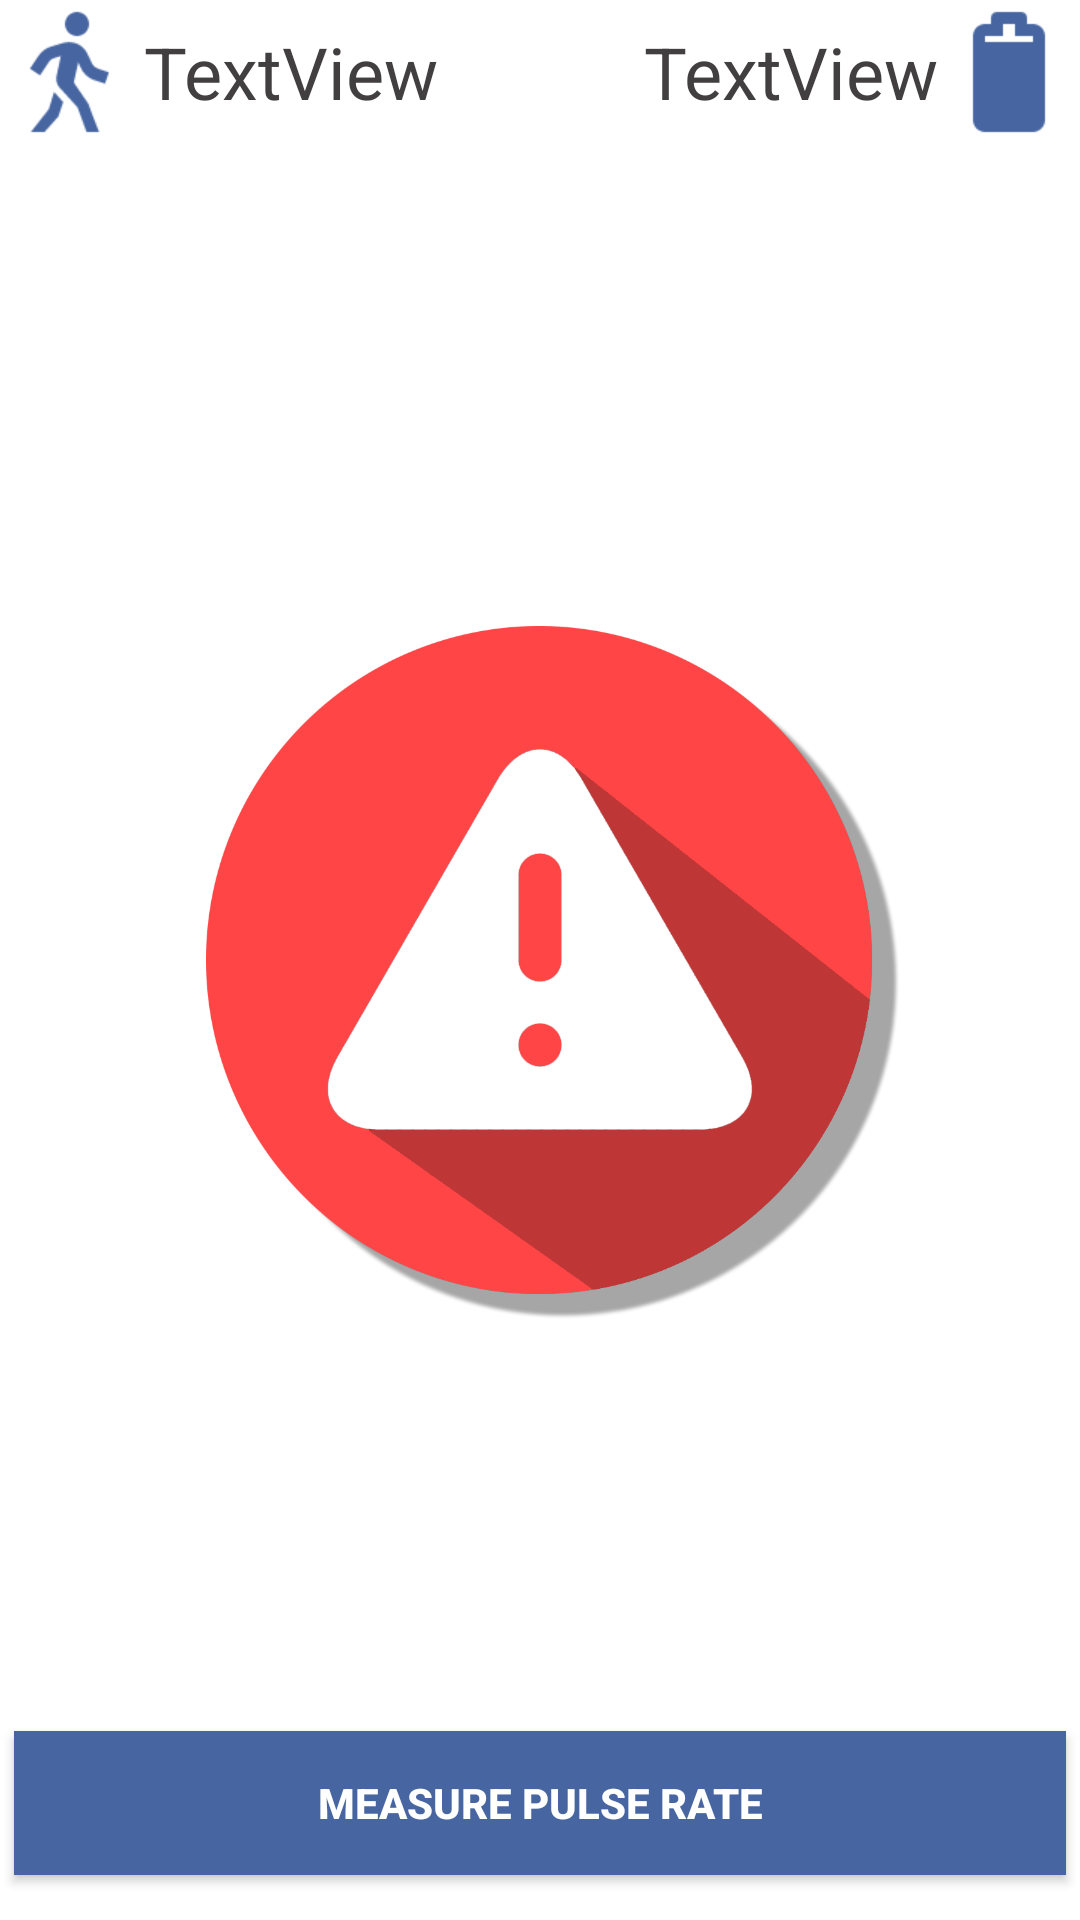

Layout XML and referenced resources for this Android screen:
<!-- AndroidManifest.xml: application theme AppTheme -->
<!-- res/layout/activity_main.xml -->
<?xml version="1.0" encoding="utf-8"?>
<RelativeLayout
    android:id="@+id/rlMain"
    xmlns:android="http://schemas.android.com/apk/res/android"
    android:layout_width="match_parent"
    android:layout_height="match_parent"
    android:paddingBottom="@dimen/activity_vertical_margin"
    android:paddingLeft="@dimen/activity_horizontal_margin"
    android:paddingRight="@dimen/activity_horizontal_margin"
    android:paddingTop="@dimen/activity_vertical_margin"
    android:background="#ffffff">

    <ImageButton
        android:id="@+id/imageView"
        android:layout_width="250dp"
        android:layout_height="250dp"
        android:src="@drawable/alert_background"
        android:background="@null"
        android:clickable="true"
        android:longClickable="false"
        android:scaleType="fitCenter"
        android:padding="1dp"
        android:layout_centerVertical="true"
        android:layout_centerHorizontal="true" />

    <LinearLayout
        android:orientation="horizontal"
        android:layout_width="match_parent"
        android:layout_height="wrap_content"
        android:layout_alignParentStart="true"
        android:id="@+id/linearLayout"
        android:layout_below="@+id/imageView"
        android:layout_alignParentBottom="true"
        android:gravity="bottom">

        <Button
            android:layout_width="0dp"
            android:layout_height="wrap_content"
            android:text="@string/refresh_timer"
            android:id="@+id/button"
            android:layout_weight="1"
            android:background="@color/main_color"
            android:textColor="@color/main_font_color"
            android:textStyle="bold"
            android:layout_margin="5dp"
            android:onClick="refresh" />

    </LinearLayout>

    <TextView
        android:text="TextView"
        android:layout_width="wrap_content"
        android:layout_height="wrap_content"
        android:textAppearance="@style/TextAppearance.AppCompat.Headline"
        android:textColor="@color/system_font"
        android:drawableLeft="@drawable/walk_"
        android:layout_alignParentTop="true"
        android:layout_alignParentStart="true"
        android:id="@+id/tvSteps"
        android:foregroundGravity="center_vertical|center"
        android:gravity="center" />

    <TextView
        android:text="TextView"
        android:layout_width="wrap_content"
        android:layout_height="wrap_content"
        android:layout_alignParentTop="true"
        android:textAppearance="@style/TextAppearance.AppCompat.Headline"
        android:layout_alignParentEnd="true"
        android:textColor="@color/system_font"
        android:drawableRight="@drawable/battery_"
        android:id="@+id/tvBattery"
        android:foregroundGravity="center_vertical|center"
        android:gravity="center" />

    

</RelativeLayout>
<!-- resources referenced by this layout -->
<resources>
  <color name="main_color">#4665a1</color>
  <color name="main_font_color">#ffffff</color>
  <color name="system_font">#413f40</color>
  <!-- drawable alert_background (drawable) -->
  <selector xmlns:android="http://schemas.android.com/apk/res/android">
      <item android:drawable="@drawable/attention_no_shadow" android:state_selected="true" />
      <item android:drawable="@drawable/attention_no_shadow" android:state_pressed="true" />
      <item android:drawable="@drawable/attention_shadow" />
  </selector>
  <!-- drawable battery_: png bitmap (drawable-xhdpi, 931 bytes) -->
  <!-- drawable walk_: png bitmap (drawable-xhdpi, 1947 bytes) -->
  <string name="refresh_timer">Measure pulse rate</string>
  <style name="AppTheme" parent="Theme.AppCompat.Light.DarkActionBar">
          
          <item name="colorPrimary">@color/main_color</item>
          <item name="colorPrimaryDark">@color/main_color_dark</item>
          <item name="colorAccent">@color/main_color</item>
          <item name="android:actionBarStyle">@style/ABStyle</item>
      </style>
  <!-- drawable attention_no_shadow: png bitmap (drawable-xxxhdpi, 58664 bytes) -->
  <!-- drawable attention_shadow: png bitmap (drawable-xxxhdpi, 83395 bytes) -->
  <color name="main_color_dark">#2b416d</color>
  <style name="ABStyle" parent="@android:style/Widget.Holo.Light.ActionBar">
          <item name="android:icon">@drawable/ic_settings</item>
      </style>
</resources>
